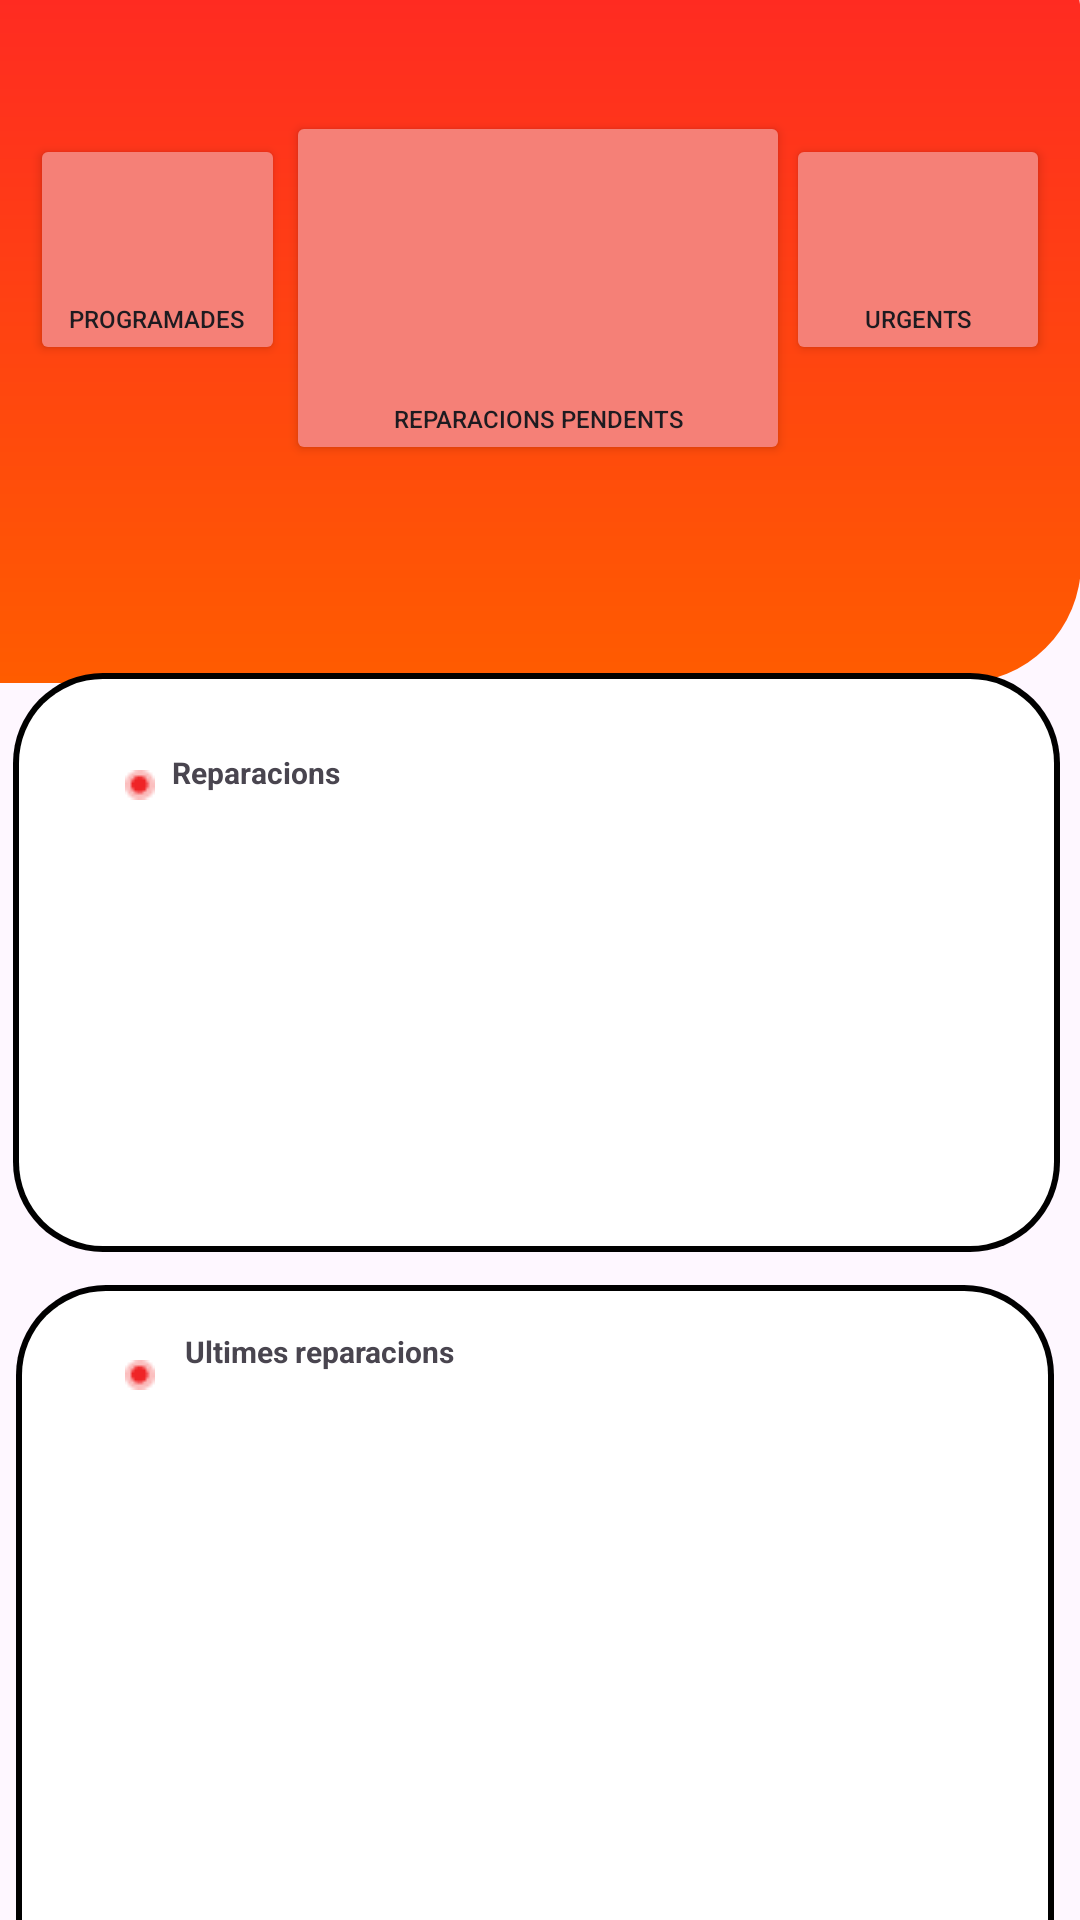

Write the Android layout XML for this screen, with the resource values it uses.
<!-- AndroidManifest.xml: application theme Theme.CircuitCatalunya -->
<!-- res/layout/fragment_stats.xml -->
<?xml version="1.0" encoding="utf-8"?>
<androidx.constraintlayout.widget.ConstraintLayout xmlns:android="http://schemas.android.com/apk/res/android"
    xmlns:app="http://schemas.android.com/apk/res-auto"
    xmlns:tools="http://schemas.android.com/tools"
    android:id="@+id/txt_reparacions"
    android:layout_width="match_parent"
    android:layout_height="match_parent">

    <View
        android:id="@+id/top_panel"
        android:layout_width="411dp"
        android:layout_height="261dp"
        android:layout_marginTop="-34dp"

        android:background="@drawable/stats_rectangle"
        app:layout_constraintBottom_toBottomOf="parent"
        app:layout_constraintEnd_toEndOf="parent"
        app:layout_constraintHorizontal_bias="1.0"
        app:layout_constraintStart_toStartOf="parent"
        app:layout_constraintTop_toTopOf="parent"
        app:layout_constraintVertical_bias="0.0" />

    <View
        android:id="@+id/mid_panel"
        android:layout_width="349dp"
        android:layout_height="193dp"

        android:layout_marginStart="20dp"
        android:layout_marginEnd="15dp"
        android:layout_marginBottom="236dp"
        android:background="@drawable/stats_rectangle_blanc"
        app:layout_constraintBottom_toBottomOf="parent"
        app:layout_constraintEnd_toEndOf="parent"
        app:layout_constraintHorizontal_bias="0.666"
        app:layout_constraintStart_toStartOf="parent"
        app:layout_constraintTop_toBottomOf="@+id/top_panel"
        app:layout_constraintVertical_bias="0.2" />

    <View
        android:id="@+id/bottom_panel"
        android:layout_width="346dp"
        android:layout_height="243dp"

        android:layout_marginStart="20dp"
        android:layout_marginTop="11dp"
        android:layout_marginEnd="15dp"
        android:layout_marginBottom="16dp"
        android:background="@drawable/stats_rectangle_blanc"
        app:layout_constraintBottom_toBottomOf="parent"
        app:layout_constraintEnd_toEndOf="parent"
        app:layout_constraintHorizontal_bias="0.7"
        app:layout_constraintStart_toStartOf="parent"
        app:layout_constraintTop_toBottomOf="@+id/mid_panel"
        app:layout_constraintVertical_bias="0.0" />

    <ImageView
        android:id="@+id/imageView2"
        android:layout_width="wrap_content"
        android:layout_height="wrap_content"
        android:layout_marginBottom="138dp"
        android:src="@drawable/component_stats"
        app:layout_constraintBottom_toTopOf="@+id/bottom_panel"
        app:layout_constraintEnd_toEndOf="parent"
        app:layout_constraintHorizontal_bias="0.119"
        app:layout_constraintStart_toStartOf="parent"
        app:layout_constraintTop_toBottomOf="@+id/top_panel"
        app:layout_constraintVertical_bias="0.555" />

    <ImageView
        android:id="@+id/imageView3"
        android:layout_width="wrap_content"
        android:layout_height="wrap_content"
        android:layout_marginTop="36dp"
        android:src="@drawable/component_stats"
        app:layout_constraintBottom_toBottomOf="parent"
        app:layout_constraintEnd_toEndOf="parent"
        app:layout_constraintHorizontal_bias="0.119"
        app:layout_constraintStart_toStartOf="parent"
        app:layout_constraintTop_toBottomOf="@+id/mid_panel"
        app:layout_constraintVertical_bias="0.0" />

    <TextView
        android:id="@+id/text_reparacions"
        android:layout_width="wrap_content"
        android:layout_height="wrap_content"
        android:layout_marginTop="29dp"
        android:layout_marginBottom="164dp"
        android:text="Reparacions"
        android:textSize="10sp"
        android:textStyle="bold"
        app:layout_constraintBottom_toTopOf="@+id/bottom_panel"
        app:layout_constraintEnd_toEndOf="parent"
        app:layout_constraintHorizontal_bias="0.023"
        app:layout_constraintStart_toEndOf="@+id/imageView2"
        app:layout_constraintTop_toBottomOf="@+id/top_panel"
        app:layout_constraintVertical_bias="1.0" />

    <TextView
        android:id="@+id/text_ultimas_reparaciones"
        android:layout_width="wrap_content"
        android:layout_height="14dp"
        android:layout_marginStart="10dp"
        android:layout_marginTop="2dp"
        android:text="Ultimes reparacions"
        android:textSize="10sp"
        android:textStyle="bold"
        app:layout_constraintBottom_toBottomOf="parent"
        app:layout_constraintEnd_toEndOf="parent"
        app:layout_constraintHorizontal_bias="0.0"
        app:layout_constraintStart_toEndOf="@+id/imageView3"
        app:layout_constraintTop_toBottomOf="@+id/mid_panel"
        app:layout_constraintVertical_bias="0.118" />

    <Button
        android:id="@+id/button7"
        android:layout_width="168dp"
        android:layout_height="118dp"
        android:backgroundTint="@color/red_flojo"
        android:gravity="bottom|center_horizontal"
        android:text="Reparacions pendents"
        android:textSize="8dp"
        app:cornerRadius="?attr/dialogPreferredPadding"
        app:layout_constraintBottom_toTopOf="@+id/mid_panel"
        app:layout_constraintEnd_toEndOf="parent"
        app:layout_constraintHorizontal_bias="0.497"
        app:layout_constraintStart_toStartOf="parent"
        app:layout_constraintTop_toTopOf="parent"
        app:layout_constraintVertical_bias="0.349" />

    <Button
        android:id="@+id/button6"
        android:layout_width="85dp"
        android:layout_height="77dp"
        android:layout_marginStart="10dp"
        android:backgroundTint="@color/red_flojo"
        android:gravity="bottom|center_horizontal"
        android:text="Programades"
        android:textSize="8dp"
        app:cornerRadius="?attr/dialogPreferredPadding"
        app:layout_constraintBottom_toTopOf="@+id/mid_panel"
        app:layout_constraintEnd_toEndOf="parent"
        app:layout_constraintHorizontal_bias="0.0"
        app:layout_constraintStart_toStartOf="parent"
        app:layout_constraintTop_toTopOf="parent"
        app:layout_constraintVertical_bias="0.303" />

    <Button
        android:id="@+id/button5"
        android:layout_width="88dp"
        android:layout_height="77dp"
        android:layout_marginStart="10dp"
        android:layout_marginEnd="10dp"
        android:backgroundTint="@color/red_flojo"
        android:gravity="bottom|center_horizontal"
        android:text="Urgents"
        android:textSize="8dp"
        app:cornerRadius="?attr/dialogPreferredPadding"
        app:layout_constraintBottom_toTopOf="@+id/mid_panel"
        app:layout_constraintEnd_toEndOf="parent"
        app:layout_constraintHorizontal_bias="1.0"
        app:layout_constraintStart_toStartOf="parent"
        app:layout_constraintTop_toTopOf="parent"
        app:layout_constraintVertical_bias="0.303" />

    <TextView
        android:id="@+id/tvPendents"
        android:layout_width="wrap_content"
        android:layout_height="wrap_content"
        android:layout_marginBottom="45dp"
        android:text="TextView"
        app:layout_constraintBottom_toTopOf="@+id/mid_panel"
        app:layout_constraintEnd_toEndOf="parent"
        app:layout_constraintStart_toStartOf="parent"
        app:layout_constraintTop_toTopOf="parent"
        app:layout_constraintVertical_bias="0.48000002" />

    <TextView
        android:id="@+id/tvProgramades"
        android:layout_width="wrap_content"
        android:layout_height="wrap_content"
        android:layout_marginBottom="85dp"
        android:text="TextView"
        app:layout_constraintBottom_toTopOf="@+id/mid_panel"
        app:layout_constraintEnd_toEndOf="parent"
        app:layout_constraintHorizontal_bias="0.07"
        app:layout_constraintStart_toStartOf="parent"
        app:layout_constraintTop_toTopOf="parent"
        app:layout_constraintVertical_bias="0.48000002" />

    <TextView
        android:id="@+id/tvUrgents"
        android:layout_width="wrap_content"
        android:layout_height="wrap_content"
        android:layout_marginBottom="157dp"
        android:text="TextView"
        app:layout_constraintBottom_toTopOf="@+id/mid_panel"
        app:layout_constraintEnd_toEndOf="parent"
        app:layout_constraintHorizontal_bias="0.932"
        app:layout_constraintStart_toStartOf="parent"
        app:layout_constraintTop_toTopOf="parent"
        app:layout_constraintVertical_bias="1.0" />


</androidx.constraintlayout.widget.ConstraintLayout>
<!-- resources referenced by this layout -->
<resources>
  <color name="red_flojo">#F58077</color>
  <!-- drawable component_stats: png bitmap (drawable, 342 bytes) -->
  <!-- drawable stats_rectangle (drawable) -->
  <?xml version="1.0" encoding="utf-8"?>
  <shape xmlns:android="http://schemas.android.com/apk/res/android">
      <gradient
          android:startColor="#FF2426"
          android:endColor="#FF5C00"
          android:angle="10"/>
  
  
      <corners android:radius="40dp"/>
  </shape>
  <!-- drawable stats_rectangle_blanc (drawable) -->
  <?xml version="1.0" encoding="utf-8"?>
  <layer-list xmlns:android="http://schemas.android.com/apk/res/android">
      <item>
          <shape android:shape="rectangle">
              <solid android:color="#000000" />
              <corners android:radius="30dp" />
          </shape>
      </item>
      <item android:left="2dp" android:right="2dp" android:bottom="2dp" android:top="2dp">
          <shape android:shape="rectangle">
              <solid android:color="#FFFFFF" /> <corners android:radius="28dp" /> </shape>
      </item>
  </layer-list>
  <style name="Theme.CircuitCatalunya" parent="Base.Theme.CircuitCatalunya" />
  <style name="Base.Theme.CircuitCatalunya" parent="Theme.Material3.DayNight.NoActionBar">
          
           <item name="colorPrimary">@color/red</item>
      </style>
  <color name="red">#EF2426</color>
</resources>
